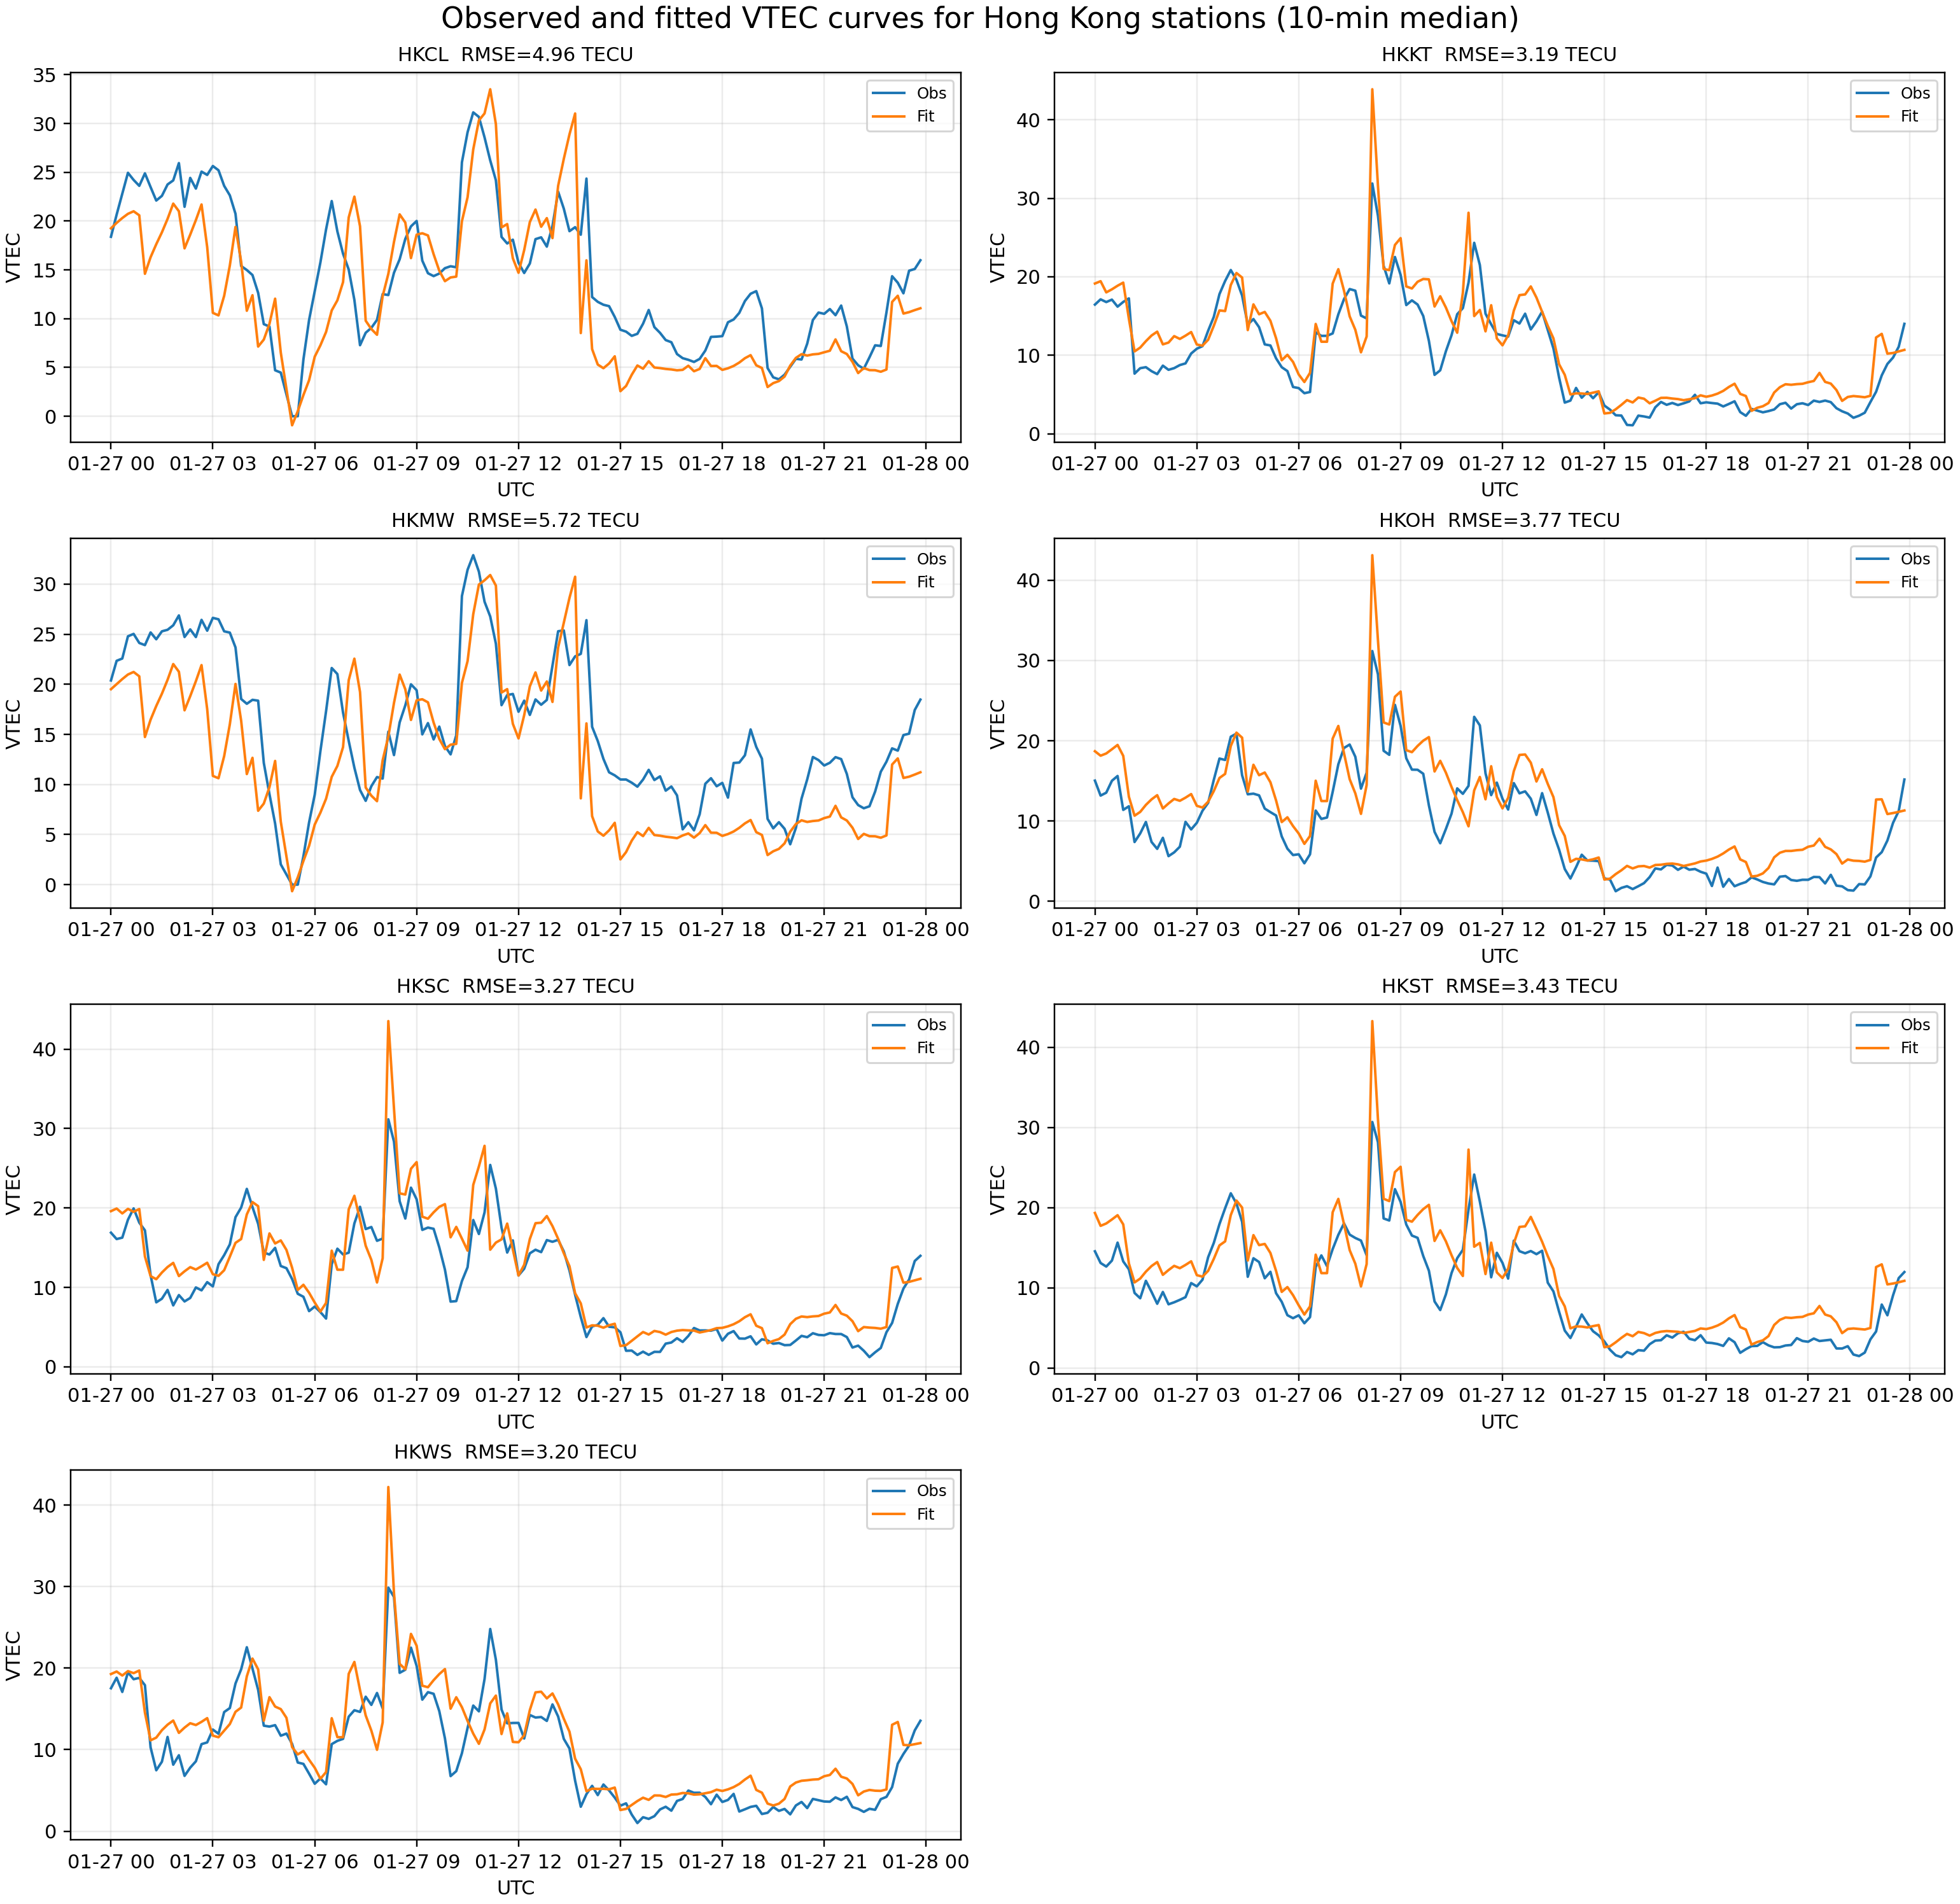

Source data for this figure (header and first rows):
time, vtec_tecu, vtec_model, station
2026-01-27 00:00:00, 18.39, 19.25, HKCL
2026-01-27 00:10:00, 20.66, 19.81, HKCL
2026-01-27 00:20:00, 22.8, 20.31, HKCL
2026-01-27 00:30:00, 24.94, 20.74, HKCL
2026-01-27 00:40:00, 24.21, 21, HKCL
2026-01-27 00:50:00, 23.61, 20.59, HKCL
2026-01-27 01:00:00, 24.89, 14.59, HKCL
2026-01-27 01:10:00, 23.48, 16.29, HKCL
2026-01-27 01:20:00, 22.1, 17.63, HKCL
2026-01-27 01:30:00, 22.58, 18.84, HKCL
2026-01-27 01:40:00, 23.75, 20.22, HKCL
2026-01-27 01:50:00, 24.16, 21.79, HKCL
2026-01-27 02:00:00, 25.94, 21, HKCL
2026-01-27 02:10:00, 21.46, 17.2, HKCL
2026-01-27 02:20:00, 24.42, 18.61, HKCL
2026-01-27 02:30:00, 23.33, 20.1, HKCL
2026-01-27 02:40:00, 25.07, 21.7, HKCL
2026-01-27 02:50:00, 24.73, 17.33, HKCL
2026-01-27 03:00:00, 25.64, 10.59, HKCL
2026-01-27 03:10:00, 25.2, 10.33, HKCL
2026-01-27 03:20:00, 23.6, 12.34, HKCL
2026-01-27 03:30:00, 22.63, 15.45, HKCL
2026-01-27 03:40:00, 20.74, 19.4, HKCL
2026-01-27 03:50:00, 15.39, 15.84, HKCL
2026-01-27 04:00:00, 14.98, 10.81, HKCL
2026-01-27 04:10:00, 14.47, 12.4, HKCL
2026-01-27 04:20:00, 12.64, 7.137, HKCL
2026-01-27 04:30:00, 9.437, 7.854, HKCL
2026-01-27 04:40:00, 9.189, 9.465, HKCL
2026-01-27 04:50:00, 4.708, 12.05, HKCL
2026-01-27 05:00:00, 4.471, 6.521, HKCL
2026-01-27 05:20:00, 0.0, -0.9285, HKCL
2026-01-27 05:30:00, 0.0, 0.5149, HKCL
2026-01-27 05:40:00, 5.817, 2.171, HKCL
2026-01-27 05:50:00, 9.863, 3.69, HKCL
2026-01-27 06:00:00, 12.81, 6.105, HKCL
2026-01-27 06:10:00, 15.76, 7.268, HKCL
2026-01-27 06:20:00, 19.14, 8.636, HKCL
2026-01-27 06:30:00, 22.05, 10.84, HKCL
2026-01-27 06:40:00, 18.93, 11.88, HKCL
2026-01-27 06:50:00, 16.65, 13.74, HKCL
2026-01-27 07:00:00, 15.03, 20.36, HKCL
2026-01-27 07:10:00, 11.93, 22.5, HKCL
2026-01-27 07:20:00, 7.277, 19.46, HKCL
2026-01-27 07:30:00, 8.553, 9.788, HKCL
2026-01-27 07:40:00, 9.058, 8.935, HKCL
2026-01-27 07:50:00, 9.872, 8.349, HKCL
2026-01-27 08:00:00, 12.52, 12.31, HKCL
2026-01-27 08:10:00, 12.42, 14.59, HKCL
2026-01-27 08:20:00, 14.7, 17.86, HKCL
2026-01-27 08:30:00, 16.08, 20.68, HKCL
2026-01-27 08:40:00, 18.17, 19.85, HKCL
2026-01-27 08:50:00, 19.45, 16.2, HKCL
2026-01-27 09:00:00, 20.01, 18.6, HKCL
2026-01-27 09:10:00, 15.94, 18.75, HKCL
2026-01-27 09:20:00, 14.65, 18.52, HKCL
2026-01-27 09:30:00, 14.36, 16.6, HKCL
2026-01-27 09:40:00, 14.62, 14.91, HKCL
2026-01-27 09:50:00, 15.17, 13.84, HKCL
2026-01-27 10:00:00, 15.37, 14.22, HKCL
... 946 more rows
